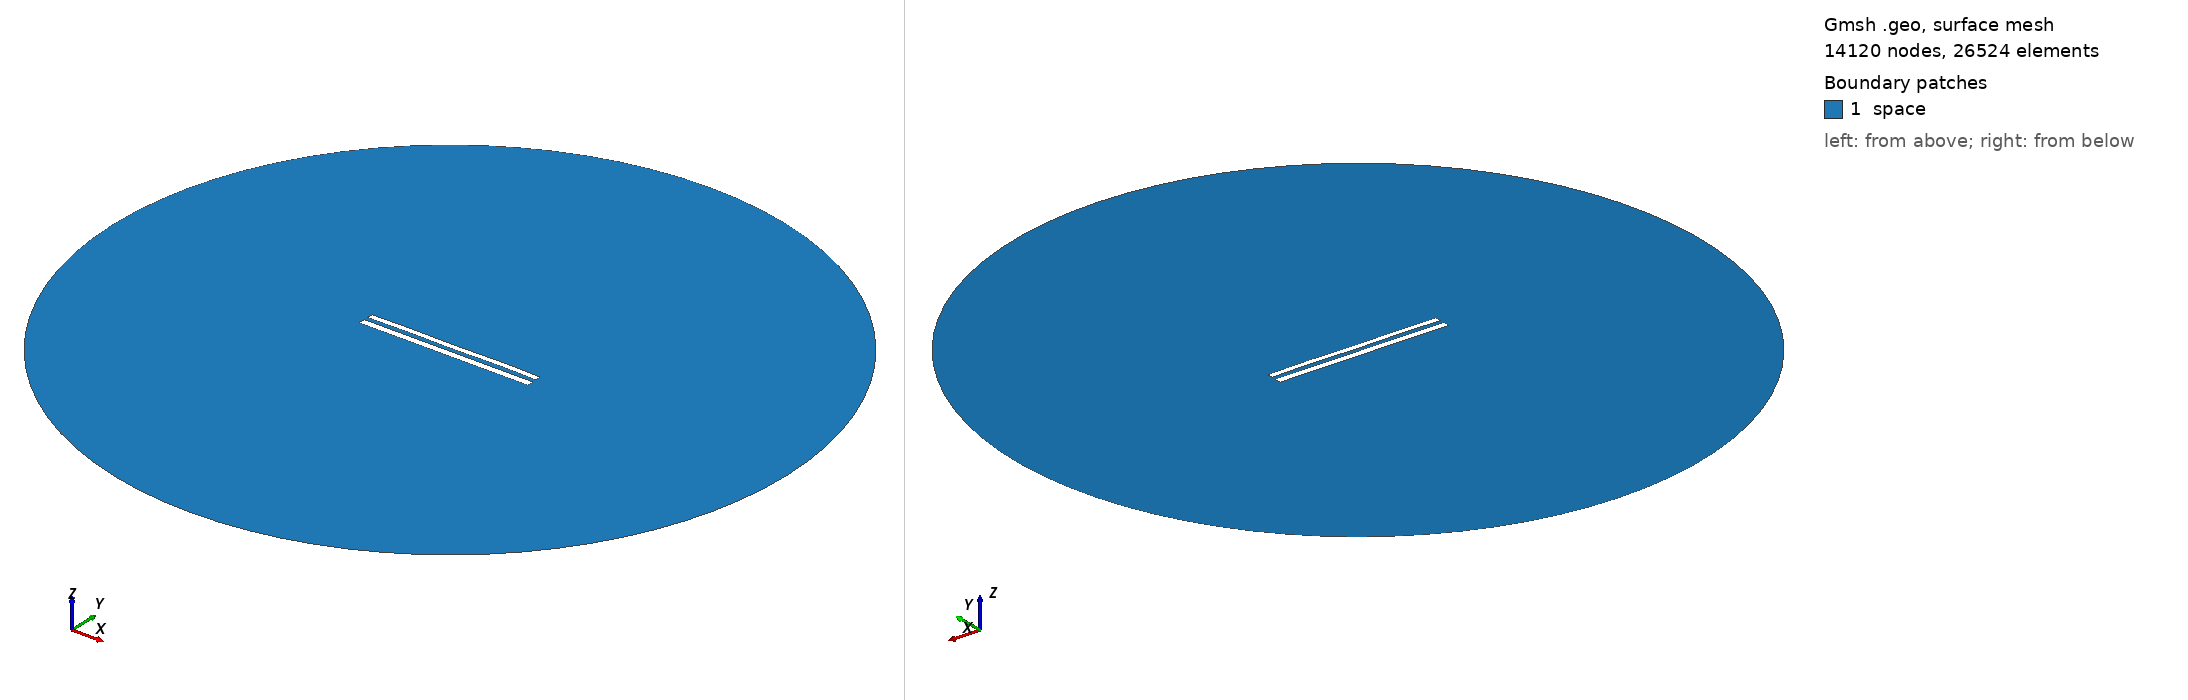

Gmsh geometry script, surface-meshed: 14120 nodes, 26524 surface elements. Boundary patches (legend numbers): 1 space. Left view from above one corner, right view from below the opposite corner. Legend entries are the model's physical surfaces. The drawing asked Gmsh for element sizes between 1% and 20% of the model's largest extent; the script's own settings can give other sizes.

=== 9340.geo (drawn) ===
//---------------------------------------
// Geometry kernel
//---------------------------------------

SetFactory("OpenCASCADE");



//---------------------------------------
// Parameters of the geometry
//---------------------------------------

// Overetch of the upper plate
overetch = 0.25;

// Distance between the plates
distance = 2.5;

// Discretization over the x axis (for the deformation)
nx = 50; 

// Length of the plate
L = 100 - overetch; 

// Number of modes
n = 4; 

// 1st mode coefficient
coeff(1) = 0.15;
beta(1) = 0.596864 * 3.1415926535 / L;

// 2nd mode coefficient
coeff(2) = 0.07499999999999998;
beta(2) = 1.49418 * 3.1415926535 / L;

// 3rd mode coefficient
coeff(3) = 0.0;
beta(3) = 2.50025 * 3.1415926535 / L;

// 4th mode coefficient
coeff(4) = 0.15;
beta(4) = 3.49999 * 3.1415926535 / L;



//---------------------------------------
// Upper plate (deformed rectangle)
//---------------------------------------

// Coordiantes of the upper plate
xmin = -50;
xmax = 50 - overetch;

// Height of the upper plate
yheight = 4 - 2 * overetch;

// Indexes of the points
UpperID[] = {};
LowerID[] = {};
LeftID[] = {};
RightID[] = {};

// Point index
p = 1;

// Horizontal edges
For i In {1:nx}
    x = xmin + (i-1)*(xmax - xmin)/(nx-1);

    y_bottom = distance / 2 + overetch;
    For j In {1:n}
        C = (Cosh(beta(j)*L) + Cos(beta(j)*L)) / (Sinh(beta(j)*L) + Sin(beta(j)*L));
        y_bottom  = y_bottom + coeff(j) * (Cosh(beta(j)*(x+50)) - Cos(beta(j)*(x+50)) - C * (Sinh(beta(j)*(x+50)) - Sin(beta(j)*(x+50))));
    EndFor

    y_top = y_bottom + yheight;

    Point(p) = {x, y_top, 0, 1.0};
    UpperID[i] = p;
    p = p + 1;

    Point(p) = {x, y_bottom, 0, 1.0};
    LowerID[i] = p;
    p = p + 1;
EndFor

// Create point lists
UpperPts[] = {}; LowerPts[] = {};
For i In {1:nx}
  UpperPts[] += {UpperID[i]};
  LowerPts[] += {LowerID[i]};
EndFor

// Build splines
Spline(1) = {UpperPts[]};
Spline(2) = {LowerPts[]};
Line(3) = {LowerPts[nx-1], UpperPts[nx-1]};
Line(4) = {LowerPts[0], UpperPts[0]};

// Build the plane surface
Curve Loop(1) = {2, 3, -1, -4};
Plane Surface(1) = {1};



//---------------------------------------
// Lower plate (rectangle)
//---------------------------------------

// Vertices
Point(1001) = {-50, -1, 0, 1.0};
Point(1002) = { 50, -1, 0, 1.0};
Point(1003) = { 50,  -5, 0, 1.0};
Point(1004) = {-50,  -5, 0, 1.0};

// Edges
Line(5) = {1001, 1002};
Line(6) = {1002, 1003};
Line(7) = {1003, 1004};
Line(8) = {1004, 1001};

// Plane surface
Line Loop(2) = {5, 6, 7, 8};
Plane Surface(2) = {2}; 



//---------------------------------------
// Outer (fictious) boundary
//---------------------------------------

// Points
Point(1005) = {0, 0, 0};       // Center
Point(1006) = {200, 0, 0};     // Start point
Point(1007) = {0, 200, 0};     // 90 degrees
Point(1008) = {-200, 0, 0};    // 180 degrees
Point(1009) = {0, -200, 0};    // 270 degrees

// Circle arcs (each needs start, center, end)
Circle(9) = {1006, 1005, 1007};
Circle(10) = {1007, 1005, 1008};
Circle(11) = {1008, 1005, 1009};
Circle(12) = {1009, 1005, 1006};

// Plane surface for the entire domain
Curve Loop(3) = {9, 10, 11, 12};
Surface(3) = {3};

// Subtract the plates from the whole domain to obtain the actual domain where we want to solve the equations
BooleanDifference{ Surface{3}; Delete; }{ Surface{1}; Surface{2}; Delete; }




//---------------------------------------
// Transfinite Lines/Curves
//---------------------------------------

// Set the number of points on the boundaries
r = 7;

// Plates
Transfinite Curve {1, 2} = 50*r Using Progression 1;
Transfinite Curve {3, 4} = 2*r Using Progression 1;
Transfinite Line {5, 7} = 50*r Using Progression 1;
Transfinite Line {6, 8} = 2*r Using Progression 1;

// Outer boundary
Transfinite Line {9, 10, 11, 12} = 20 Using Progression 1;



//---------------------------------------
// Physical groups
//---------------------------------------                

// Physical curves (boundaries)
Physical Line("force_segment", 10) = {2};
Physical Line("upper_plate", 11) = {1, 3, 4};
Physical Line("lower_plate", 12) = {5, 6, 7, 8};
Physical Line("boundary", 20) = {9, 10, 11, 12};

// Physical Surfaces
Physical Surface("space", 30) = {3};



//---------------------------------------
// 6. Generate the Mesh
//---------------------------------------

// 2D mesh generation
Mesh 2;
